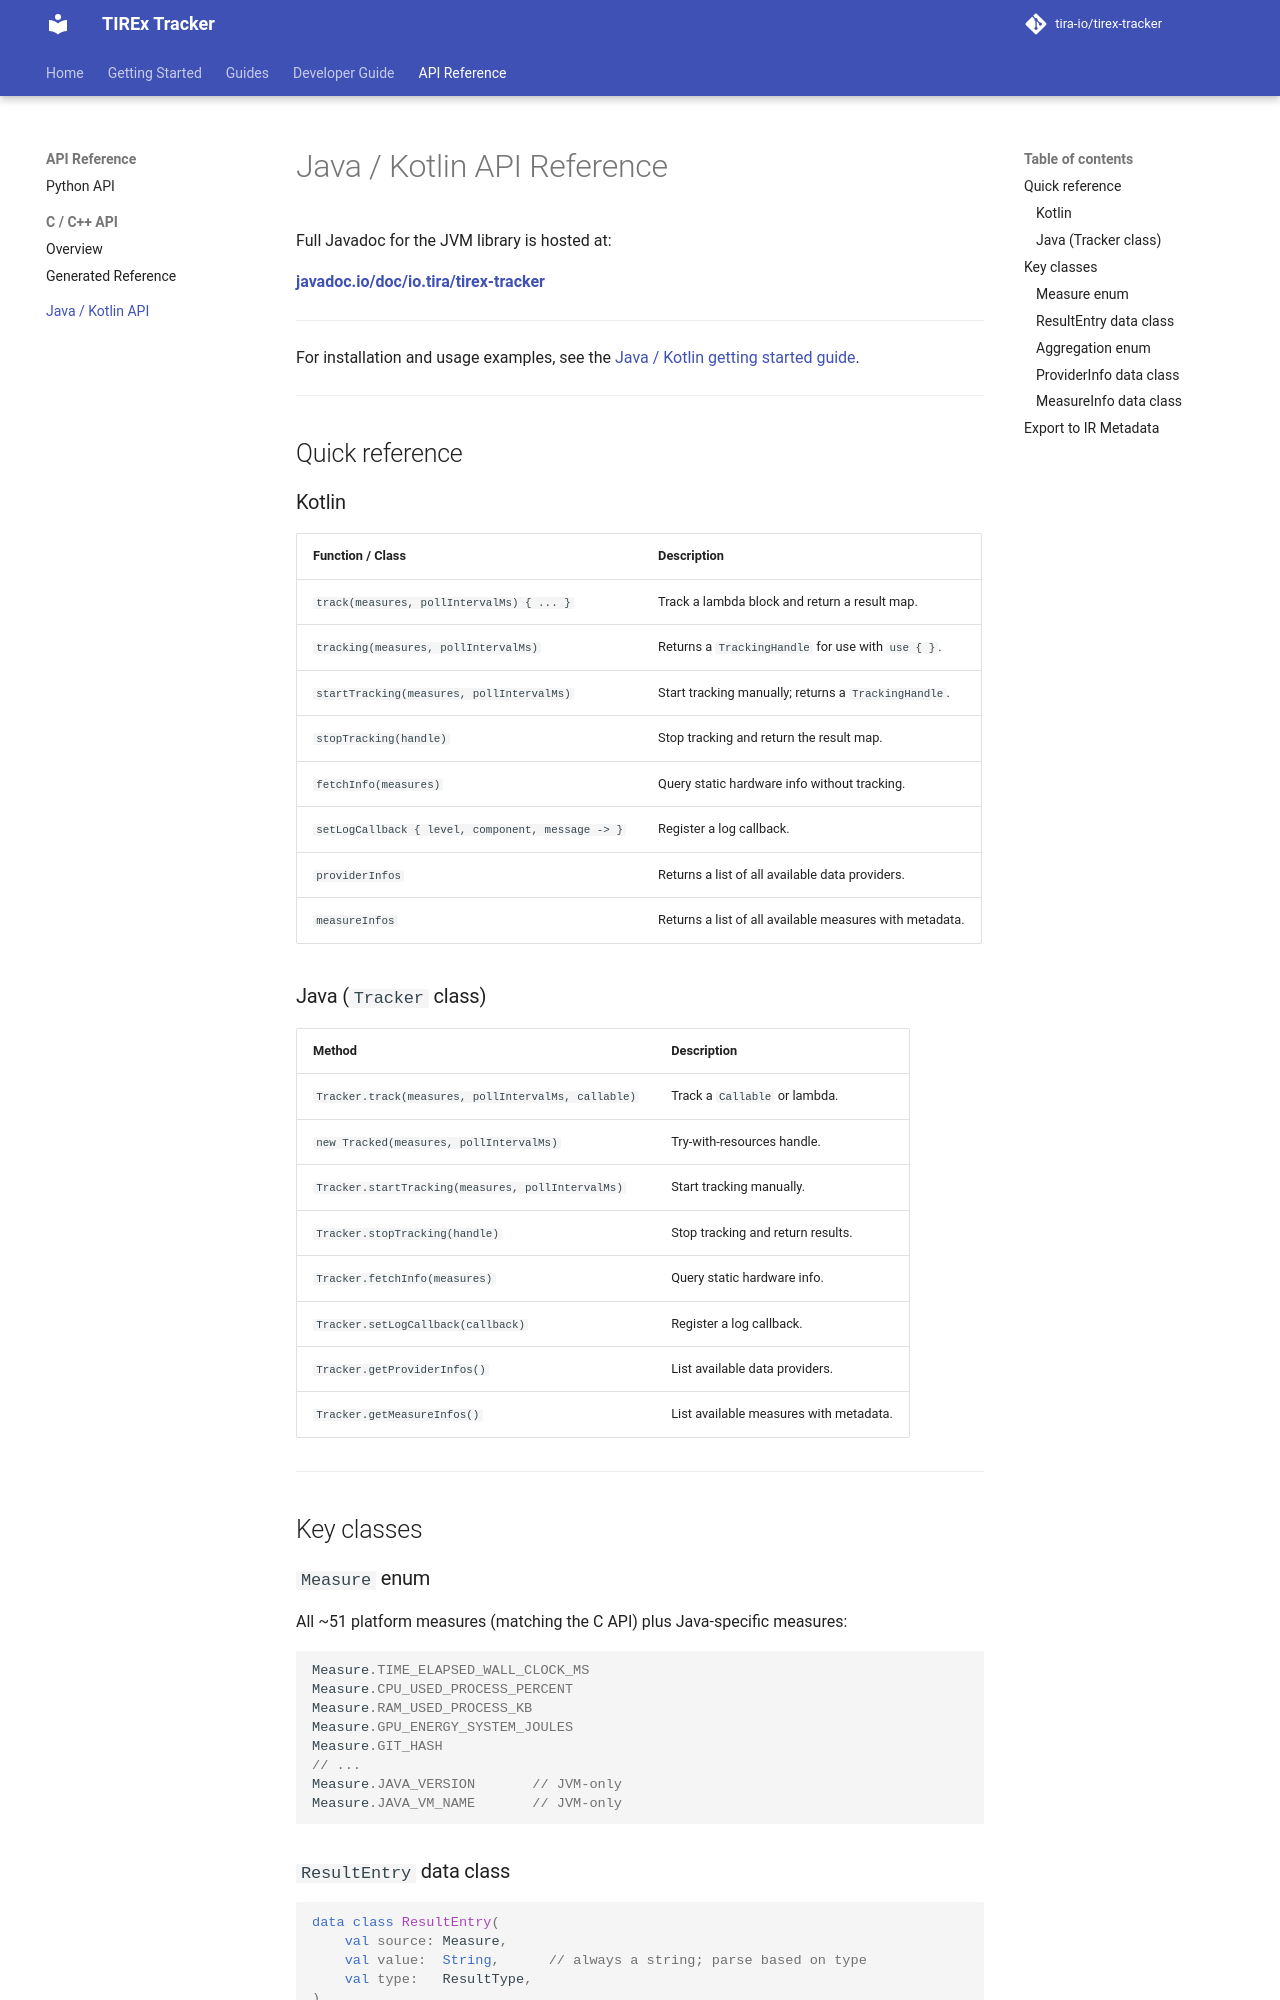

repository: tira-io/tirex-tracker · page: 0.2.23/api/java/index.html · generator: mkdocs

# Java / Kotlin API Reference

Full Javadoc for the JVM library is hosted at:

**[javadoc.io/doc/io.tira/tirex-tracker](https://javadoc.io/doc/io.tira/tirex-tracker)**

---

For installation and usage examples, see the [Java / Kotlin getting started guide](../getting-started/java.md).

---

## Quick reference

### Kotlin

| Function / Class | Description |
|---|---|
| `track(measures, pollIntervalMs, ..., pid, trackSubprocesses) { ... }` | Track a lambda block and return a result map. |
| `tracking(measures, pollIntervalMs, ..., pid, trackSubprocesses)` | Returns a `TrackingHandle` for use with `use { }`. |
| `startTracking(measures, pollIntervalMs, ..., pid, trackSubprocesses)` | Start tracking manually; returns a `TrackingHandle`. |
| `stopTracking(handle)` | Stop tracking and return the result map. |
| `fetchInfo(measures, pid, trackSubprocesses)` | Query static hardware/process info without tracking. |
| `setLogCallback { level, component, message -> }` | Register a log callback. |
| `providerInfos` | Returns a list of all available data providers. |
| `measureInfos` | Returns a list of all available measures with metadata. |

### Java (`Tracker` class)

| Method | Description |
|---|---|
| `Tracker.track(measures, pollIntervalMs, ..., pid, trackSubprocesses, callable)` | Track a `Callable` or lambda. |
| `TrackingHandle.start(measures, pollIntervalMs, ..., pid, trackSubprocesses)` | Try-with-resources handle. |
| `Tracker.startTracking(measures, pollIntervalMs, ..., pid, trackSubprocesses)` | Start tracking manually. |
| `Tracker.stopTracking(handle)` | Stop tracking and return results. |
| `Tracker.fetchInfo(measures, pid, trackSubprocesses)` | Query static hardware/process info. |
| `Tracker.setLogCallback(callback)` | Register a log callback. |
| `Tracker.getProviderInfos()` | List available data providers. |
| `Tracker.getMeasureInfos()` | List available measures with metadata. |

`pid` (default: the calling process) and `trackSubprocesses` (default: `true`) are the last two
parameters of every overload above. In Kotlin, named arguments make them reachable directly
(`track(pid = proc.pid(), trackSubprocesses = true) { ... }`); in Java, since there are no named
arguments, reaching them means passing every optional parameter in between explicitly — see the
[getting started guide](../getting-started/java.md#tracking-a-subprocess) for a full example.

---

## Key classes
